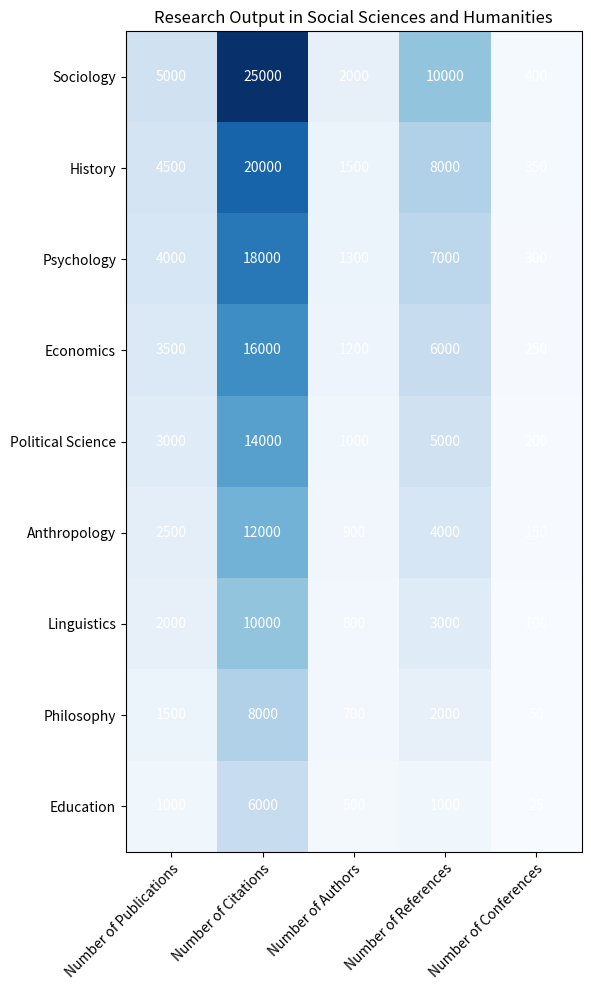

Generate this figure with matplotlib: (Note: this script raises an exception after producing the figure.)

# Python code
import matplotlib.pyplot as plt
import numpy as np
import pandas as pd

# Data processing
data = {"Category": ["Sociology", "History", "Psychology", "Economics", "Political Science", "Anthropology", "Linguistics", "Philosophy", "Education"],
        "Number of Publications": [5000, 4500, 4000, 3500, 3000, 2500, 2000, 1500, 1000],
        "Number of Citations": [25000, 20000, 18000, 16000, 14000, 12000, 10000, 8000, 6000],
        "Number of Authors": [2000, 1500, 1300, 1200, 1000, 900, 800, 700, 500],
        "Number of References": [10000, 8000, 7000, 6000, 5000, 4000, 3000, 2000, 1000],
        "Number of Conferences": [400, 350, 300, 250, 200, 150, 100, 50, 25]}
df = pd.DataFrame(data)
df.set_index("Category", inplace=True)

# Set up figure and axes
fig, ax = plt.subplots(figsize=(12,10))

# Plot heatmap
heatmap = ax.imshow(df, cmap="Blues", interpolation="nearest")

# Add colorbar
if np.random.rand() < 0.4:
    fig.colorbar(heatmap)

# Set ticks and ticklabels
ax.set_xticks(np.arange(len(df.columns)))
ax.set_yticks(np.arange(len(df.index)))
ax.set_xticklabels(df.columns, rotation=45, ha="right", rotation_mode="anchor")
ax.set_yticklabels(df.index)

# Loop over data dimensions and create text annotations
for i in range(len(df.index)):
    for j in range(len(df.columns)):
        text = ax.text(j, i, df.iloc[i, j],
                       ha="center", va="center", color="w")

# Add title and adjust layout
ax.set_title("Research Output in Social Sciences and Humanities")
fig.tight_layout()
fig.savefig("output/final/heatmap/png/20231228-124154_37.png", bbox_inches="tight")
